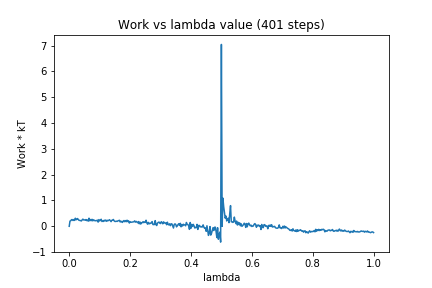

The table this chart was drawn from, first rows:
0, 0.0
1, 0.2013
2, 0.2158
3, 0.2561
4, 0.2608
5, 0.2241
6, 0.2612
7, 0.2264
8, 0.3128
9, 0.2507
10, 0.2792
11, 0.3005
12, 0.2561
13, 0.2295
14, 0.2281
15, 0.2194
16, 0.2073
17, 0.2489
18, 0.2777
19, 0.2443
20, 0.248
21, 0.24
22, 0.2611
23, 0.2203
24, 0.2425
25, 0.1996
26, 0.3136
27, 0.214
28, 0.2635
29, 0.2172
30, 0.2703
31, 0.2096
32, 0.2505
33, 0.2296
34, 0.2113
35, 0.2196
36, 0.218
37, 0.2395
38, 0.1624
39, 0.2586
40, 0.2092
41, 0.2293
42, 0.2728
43, 0.1862
44, 0.1998
45, 0.189
46, 0.2351
47, 0.2121
48, 0.2416
49, 0.1938
50, 0.2317
51, 0.2149
52, 0.2332
53, 0.2542
54, 0.219
55, 0.1801
56, 0.2346
57, 0.2345
58, 0.2648
59, 0.2131
60, 0.1876
... 340 more rows
